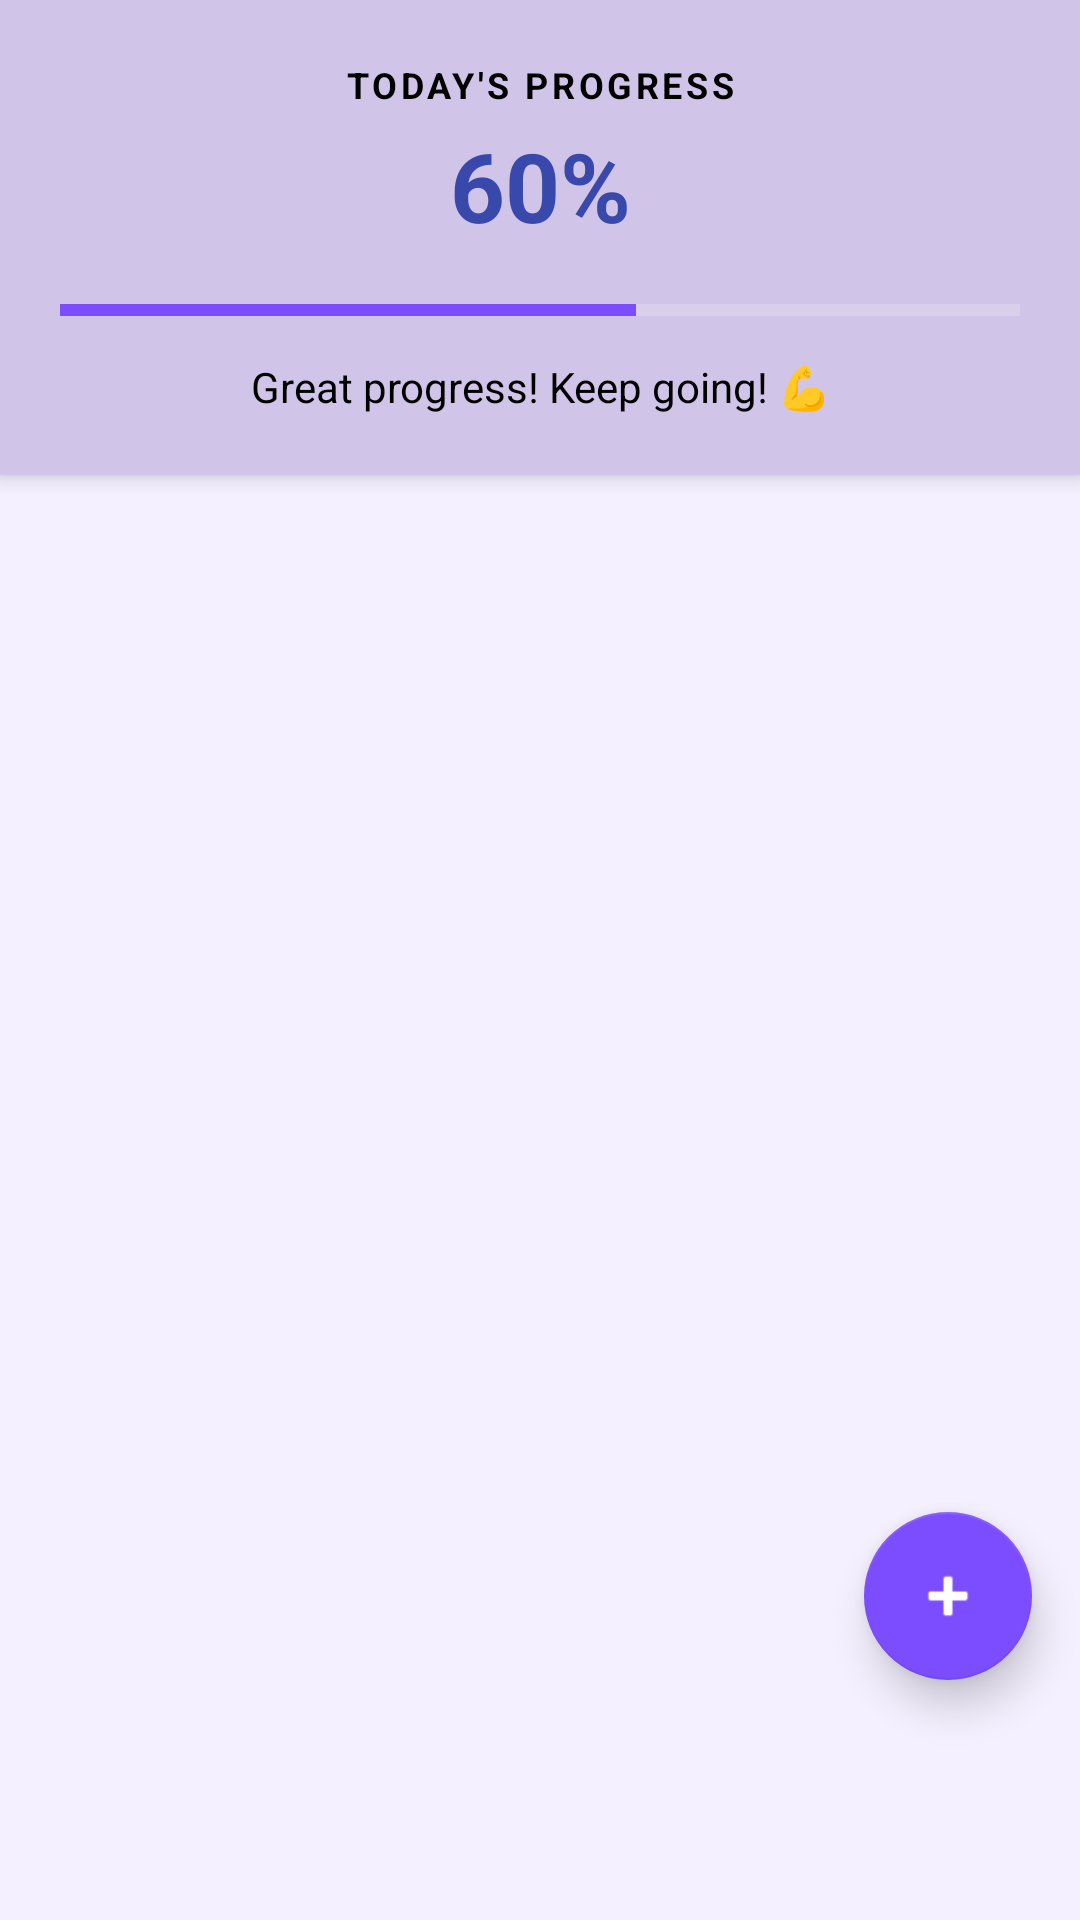

Produce the Android XML layout that renders to this screen, including the resource entries it uses.
<!-- AndroidManifest.xml: application theme Theme.LifeTracker -->
<!-- res/layout/fragment_habits.xml -->
<?xml version="1.0" encoding="utf-8"?>
<androidx.coordinatorlayout.widget.CoordinatorLayout xmlns:android="http://schemas.android.com/apk/res/android"
    xmlns:app="http://schemas.android.com/apk/res-auto"
    android:layout_width="match_parent"
    android:layout_height="match_parent"
    android:background="@color/primary_light">

    <LinearLayout
        android:layout_width="match_parent"
        android:layout_height="match_parent"
        android:orientation="vertical">

        
        <LinearLayout
            android:id="@+id/layout_progress_header"
            android:layout_width="match_parent"
            android:layout_height="wrap_content"
            android:orientation="vertical"
            android:padding="20dp"
            android:background="@color/category_learning_bg"
            android:elevation="4dp">

            
            <TextView
                android:layout_width="match_parent"
                android:layout_height="wrap_content"
                android:text="TODAY'S PROGRESS"
                android:textSize="12sp"
                android:textColor="@color/black"
                android:textStyle="bold"
                android:letterSpacing="0.1"
                android:gravity="center" />

            
            <TextView
                android:id="@+id/text_total_progress"
                android:layout_width="match_parent"
                android:layout_height="wrap_content"
                android:text="60%"
                android:textSize="32sp"
                android:textStyle="bold"
                android:textColor="@color/secondary"
                android:gravity="center"
                android:layout_marginTop="4dp" />

            
            <ProgressBar
                android:id="@+id/progress_total"
                style="?android:attr/progressBarStyleHorizontal"
                android:layout_width="match_parent"
                android:layout_height="16dp"
                android:layout_marginTop="12dp"
                android:progress="60"
                android:progressTint="@color/accent"
                android:progressBackgroundTint="@color/gray_200" />

            
            <TextView
                android:id="@+id/text_motivational"
                android:layout_width="match_parent"
                android:layout_height="wrap_content"
                android:text="Great progress! Keep going! 💪"
                android:textSize="14sp"
                android:textColor="@color/black"
                android:gravity="center"
                android:layout_marginTop="8dp" />

        </LinearLayout>

        
        <androidx.recyclerview.widget.RecyclerView
            android:id="@+id/recycler_habits"
            android:layout_width="match_parent"
            android:layout_height="0dp"
            android:layout_weight="1"
            android:padding="8dp"
            android:clipToPadding="false"
            android:scrollbars="vertical" />

        
        <TextView
            android:id="@+id/text_empty"
            android:layout_width="match_parent"
            android:layout_height="match_parent"
            android:text="No habits yet!\nTap + to add your first habit."
            android:textSize="16sp"
            android:textColor="@color/gray_500"
            android:gravity="center"
            android:padding="32dp"
            android:visibility="gone" />

    </LinearLayout>

    
    <com.google.android.material.floatingactionbutton.FloatingActionButton
        android:id="@+id/fab_add_habit"
        android:layout_width="wrap_content"
        android:layout_height="wrap_content"
        android:layout_gravity="bottom|end"
        android:layout_marginBottom="80dp"
        android:layout_marginEnd="16dp"
        android:src="@android:drawable/ic_input_add"
        app:tint="@color/white"
        app:backgroundTint="@color/accent"
        app:elevation="8dp" />

</androidx.coordinatorlayout.widget.CoordinatorLayout>
<!-- resources referenced by this layout -->
<resources>
  <color name="accent">#FF7C4DFF</color>
  <color name="black">#FF000000</color>
  <color name="category_learning_bg">#FFD1C4E9</color>
  <color name="gray_200">#FFEEEEEE</color>
  <color name="gray_500">#FF9E9E9E</color>
  <color name="primary_light">#FFF5F0FF</color>
  <color name="secondary">#FF3949AB</color>
  <color name="white">#FFFFFFFF</color>
  <style name="Theme.LifeTracker" parent="Base.Theme.LifeTracker" />
  <style name="Base.Theme.LifeTracker" parent="Theme.MaterialComponents.DayNight.DarkActionBar">
  
          
          <item name="colorPrimary">@color/secondary</item>
          <item name="colorPrimaryVariant">@color/secondary_variant</item>
          <item name="colorOnPrimary">@color/white</item>
  
          
          <item name="colorSecondary">@color/accent</item>
          <item name="colorSecondaryVariant">@color/accent_variant</item>
          <item name="colorOnSecondary">@color/white</item>
  
          
          <item name="android:windowBackground">@color/primary_light</item>
          <item name="colorSurface">@color/primary_surface</item>
  
  
      </style>
  <color name="secondary_variant">#FF303F9F</color>
  <color name="accent_variant">#FF651FFF</color>
  <color name="primary_surface">#FFEDE7F6</color>
</resources>
